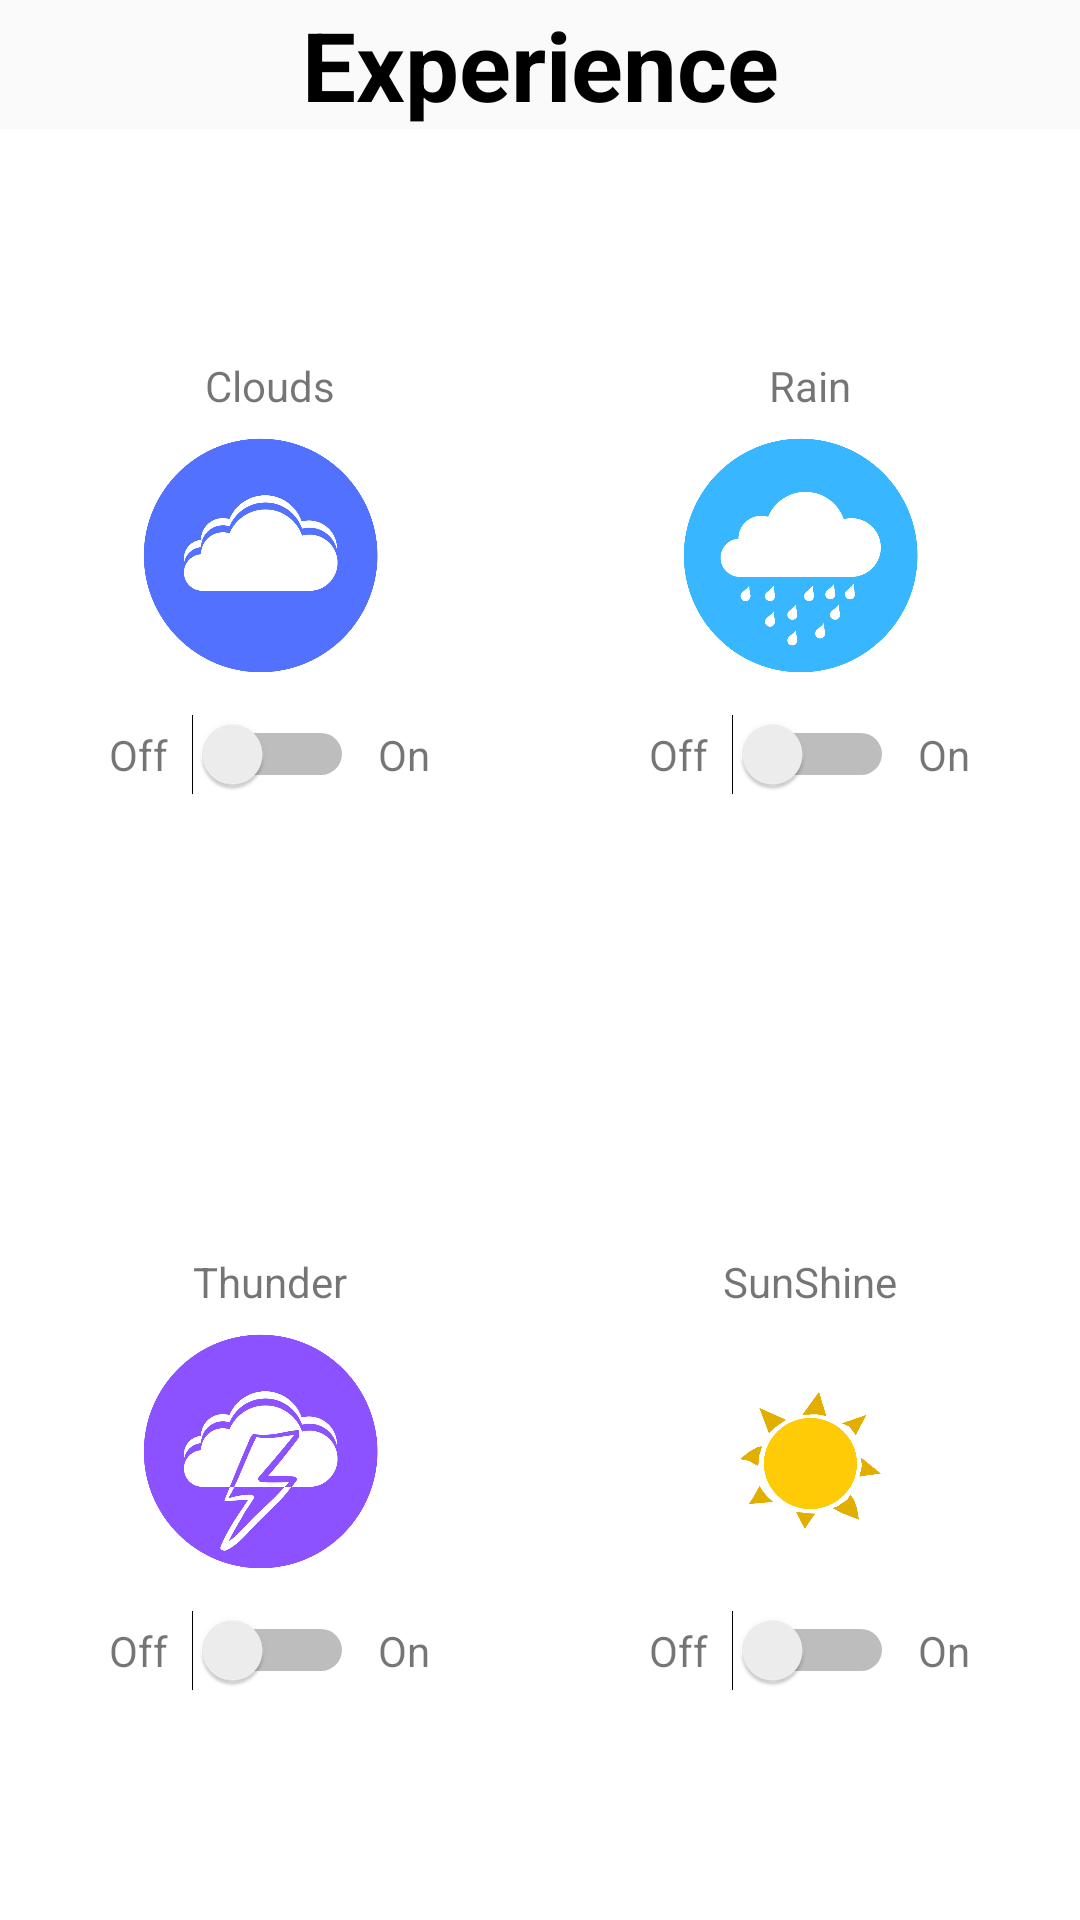

Layout XML and referenced resources for this Android screen:
<!-- AndroidManifest.xml: application theme AppTheme -->
<!-- res/layout/activity_main2.xml -->
<?xml version="1.0" encoding="utf-8"?>
<LinearLayout xmlns:android="http://schemas.android.com/apk/res/android"
    xmlns:app="http://schemas.android.com/apk/res-auto"
    xmlns:tools="http://schemas.android.com/tools"
    android:layout_width="match_parent"
    tools:context=".Main2Activity"
    android:orientation="vertical"
    android:layout_height="match_parent"
    >
    <TextView
        android:layout_width="match_parent"
        android:layout_height="wrap_content"
        android:text="Experience"
        android:textStyle="bold"
        android:textColor="@android:color/black"
        android:textSize="32sp"
        android:gravity="center"/>


    <LinearLayout
        android:layout_width="match_parent"
        android:layout_weight="1"
        android:orientation="horizontal"
        android:layout_height="0dp">
        <LinearLayout
            android:layout_width="0dp"
            android:layout_weight="1"
            android:gravity="center"
            android:orientation="vertical"
            android:background="@android:color/white"
            android:layout_height="match_parent">
            <TextView
                android:layout_width="match_parent"
                android:text="Clouds"
                android:gravity="center"
                android:layout_height="wrap_content" />
            <ImageView
                android:layout_width="100dp"
                android:layout_height="100dp"
                android:scaleType="centerInside"
                android:id="@+id/iv_clouds"
                android:src="@drawable/clouds"/>
            <LinearLayout
                android:layout_width="match_parent"
                android:layout_height="wrap_content"
                android:gravity="center"
                android:orientation="horizontal">
                <TextView
                    android:layout_width="wrap_content"
                    android:text="Off"
                    android:layout_height="wrap_content" />
                <Switch
                    android:layout_width="wrap_content"
                    android:layout_marginLeft="8dp"
                    android:id="@+id/switch_clouds"
                    android:layout_marginRight="8dp"
                    android:layout_height="wrap_content" />
                <TextView
                    android:layout_width="wrap_content"
                    android:text="On"
                    android:layout_height="wrap_content" />
            </LinearLayout>

        </LinearLayout>
        <LinearLayout
            android:layout_width="0dp"
            android:layout_weight="1"
            android:gravity="center"
            android:orientation="vertical"
            android:background="@android:color/white"
            android:layout_height="match_parent">
            <TextView
                android:layout_width="match_parent"
                android:text="Rain"
                android:gravity="center"
                android:layout_height="wrap_content" />
            <ImageView
                android:layout_width="100dp"
                android:id="@+id/iv_rain"
                android:layout_height="100dp"
                android:scaleType="centerInside"
                android:background="@drawable/rain"/>
            <LinearLayout
                android:layout_width="match_parent"
                android:layout_height="wrap_content"
                android:gravity="center"
                android:orientation="horizontal">
                <TextView
                    android:layout_width="wrap_content"
                    android:text="Off"
                    android:layout_height="wrap_content" />
                <Switch
                    android:layout_width="wrap_content"
                    android:layout_marginLeft="8dp"
                    android:id="@+id/switch_rain"
                    android:layout_marginRight="8dp"
                    android:layout_height="wrap_content" />
                <TextView
                    android:layout_width="wrap_content"
                    android:text="On"
                    android:layout_height="wrap_content" />
            </LinearLayout>

        </LinearLayout>

    </LinearLayout>
    <LinearLayout
        android:layout_width="match_parent"
        android:layout_weight="1"
        android:orientation="horizontal"
        android:layout_height="0dp">
        <LinearLayout
            android:layout_width="0dp"
            android:layout_weight="1"
            android:gravity="center"
            android:orientation="vertical"
            android:background="@android:color/white"
            android:layout_height="match_parent">
            <TextView
                android:layout_width="match_parent"
                android:text="Thunder"
                android:gravity="center"
                android:layout_height="wrap_content" />
            <ImageView
                android:layout_width="100dp"
                android:layout_height="100dp"
                android:scaleType="centerInside"
                android:src="@drawable/thunder"/>
            <LinearLayout
                android:layout_width="match_parent"
                android:layout_height="wrap_content"
                android:gravity="center"
                android:orientation="horizontal">
                <TextView
                    android:layout_width="wrap_content"
                    android:text="Off"
                    android:layout_height="wrap_content" />
                <Switch
                    android:layout_width="wrap_content"
                    android:layout_marginLeft="8dp"
                    android:id="@+id/switch_thunder"
                    android:layout_marginRight="8dp"
                    android:layout_height="wrap_content" />
                <TextView
                    android:layout_width="wrap_content"
                    android:text="On"
                    android:layout_height="wrap_content" />
            </LinearLayout>

        </LinearLayout>
        <LinearLayout
            android:layout_width="0dp"
            android:layout_weight="1"
            android:gravity="center"
            android:orientation="vertical"
            android:background="@android:color/white"
            android:layout_height="match_parent">
            <TextView
                android:layout_width="match_parent"
                android:text="SunShine"
                android:gravity="center"
                android:layout_height="wrap_content" />
            <ImageView
                android:layout_width="50dp"
                android:layout_height="50dp"
                android:layout_margin="25dp"
                android:id="@+id/img_sunlight"
                android:scaleType="centerInside"
                android:src="@drawable/sunlight"/>
            <LinearLayout
                android:layout_width="match_parent"
                android:layout_height="wrap_content"
                android:gravity="center"
                android:orientation="horizontal">
                <TextView
                    android:layout_width="wrap_content"
                    android:text="Off"
                    android:layout_height="wrap_content" />
                <Switch
                    android:layout_width="wrap_content"
                    android:layout_marginLeft="8dp"
                    android:layout_marginRight="8dp"
                    android:enabled="true"
                    android:id="@+id/switch_sunlight"
                    android:layout_height="wrap_content" />
                <TextView
                    android:layout_width="wrap_content"
                    android:text="On"
                    android:layout_height="wrap_content" />
            </LinearLayout>

        </LinearLayout>

    </LinearLayout>




</LinearLayout>
<!-- resources referenced by this layout -->
<resources>
  <!-- drawable clouds: png bitmap (drawable, 41625 bytes) -->
  <!-- drawable rain: png bitmap (drawable, 41837 bytes) -->
  <!-- drawable sunlight: png bitmap (drawable, 28591 bytes) -->
  <!-- drawable thunder: png bitmap (drawable, 55352 bytes) -->
  <style name="AppTheme" parent="Theme.AppCompat.Light.DarkActionBar">
          
          <item name="colorPrimary">@color/colorPrimary</item>
          <item name="colorPrimaryDark">@color/colorPrimaryDark</item>
          <item name="colorAccent">@color/colorAccent</item>
      </style>
  <!-- not gathered from this repository: default colours our renderer supplied (Android Studio template values) -->
  <color name="colorPrimary">#FF6200EE</color>
  <color name="colorPrimaryDark">#FF3700B3</color>
  <color name="colorAccent">#FF03DAC5</color>
</resources>
